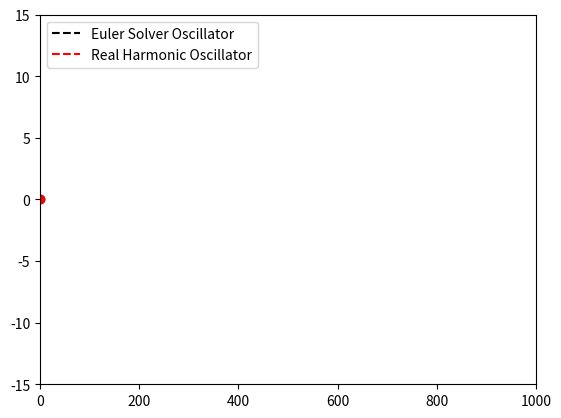

Write Python code to recreate this figure.
from typing import Callable
import matplotlib.pyplot as plt
from matplotlib.animation import FuncAnimation
import numpy as np


def euler_solver(
    f: Callable, t: float, y: np.ndarray, h: float = 0.05, *args, **kwargs
) -> np.ndarray:
    """
    Euler method for numerically solving coupled ODEs.

    Parameters
    ----------
    f: Callable
        Function for the coupled ODEs you are trying to solve.
    t: float
        Independent variable, usually time.
    y: np.ndarray
        Array of current coupled ODE values.
    h: float, optional
        Step size for Euler Method (default is 0.05)

    Returns
    -------
    y_n+1: np.ndarray
        Next estimation step for estimating y(t)
    """
    return h * f(t, y, *args, **kwargs)


def oscillator(
    t: float, r: np.ndarray, omega: float = 1, m: float = 1, c: float = 0
) -> np.ndarray:
    """Coupled ODEs of a damped simple harmonic oscillator"""
    k = m * omega**2
    dx = r[1]
    dv = -c * dx - k * r[0]
    return np.array([dx, dv], float)


def make_animation():
    # Initializing plot
    f, ax = plt.subplots()

    # Number of time steps to run
    N = 1000

    # Creating empty arrays to store ODE info
    r_data = np.zeros((N, 2), float)
    sin_data = np.zeros(N, float)
    t_data = np.zeros(N, float)

    # Initial position and velocity of oscillator
    x0 = 0
    v0 = 8

    # Harmonic Oscillator Specs
    m = 1
    omega = 1
    c = 0 * np.sqrt(m * m * omega**2)

    # Putting initial values into info arrays
    r_data[0, :] = [x0, v0]  # position and velocity
    sin_data[0] = 0  # analytical solution of the harmonic oscillator
    t_data[0] = 0  # time values

    # Making plot objects
    (pt,) = plt.plot(0, r_data[0, 0], color="k", marker="o")
    (lin,) = plt.plot(
        0,
        r_data[0, 0],
        color="k",
        linestyle="--",
        label="Euler Solver Oscillator",
    )
    (pt_real,) = plt.plot(0, 0, color="r", marker="o")
    (lin_real,) = plt.plot(
        0, 0, color="r", linestyle="--", label="Real Harmonic Oscillator"
    )
    ax.set_ylim(-15, 15)
    ax.set_xlim(0, N)
    ax.legend(loc="upper left")

    def step(frame):
        rnew = r_data[frame, :] + euler_solver(
            oscillator, frame, r_data[frame, :], m=m, omega=omega, c=c
        )
        r_data[frame + 1, :] = rnew
        sin_data[frame + 1] = (
            np.exp(-c * frame * 0.05) * v0 * np.sin(0.05 * frame)
        )
        t_data[frame + 1] = frame

        pt.set_data([frame], [r_data[frame, 0]])
        lin.set_data(t_data[:frame], r_data[:frame, 0])

        pt_real.set_data([frame], [sin_data[frame]])
        lin_real.set_data(t_data[:frame], sin_data[:frame])

        _ymin = np.min(r_data[: frame + 1])
        _ymax = np.max(r_data[: frame + 1])

        if _ymin < -15 or _ymax > 15:
            ax.set_ylim(_ymin - 0.05 * _ymin, _ymax + 0.05 * _ymax)

        return [pt]

    anim = FuncAnimation(  # noqa
        f,
        step,
        frames=N - 1,
        interval=1,
    )
    plt.show()
    # anim.save("./animation.gif")


if __name__ == "__main__":
    make_animation()

# def make_animation():
#     # Initializing plot
#     f, ax = plt.subplots()

#     omega =

#     def step(frame: int):
#         ax.scatter(frame, sine(frame))
